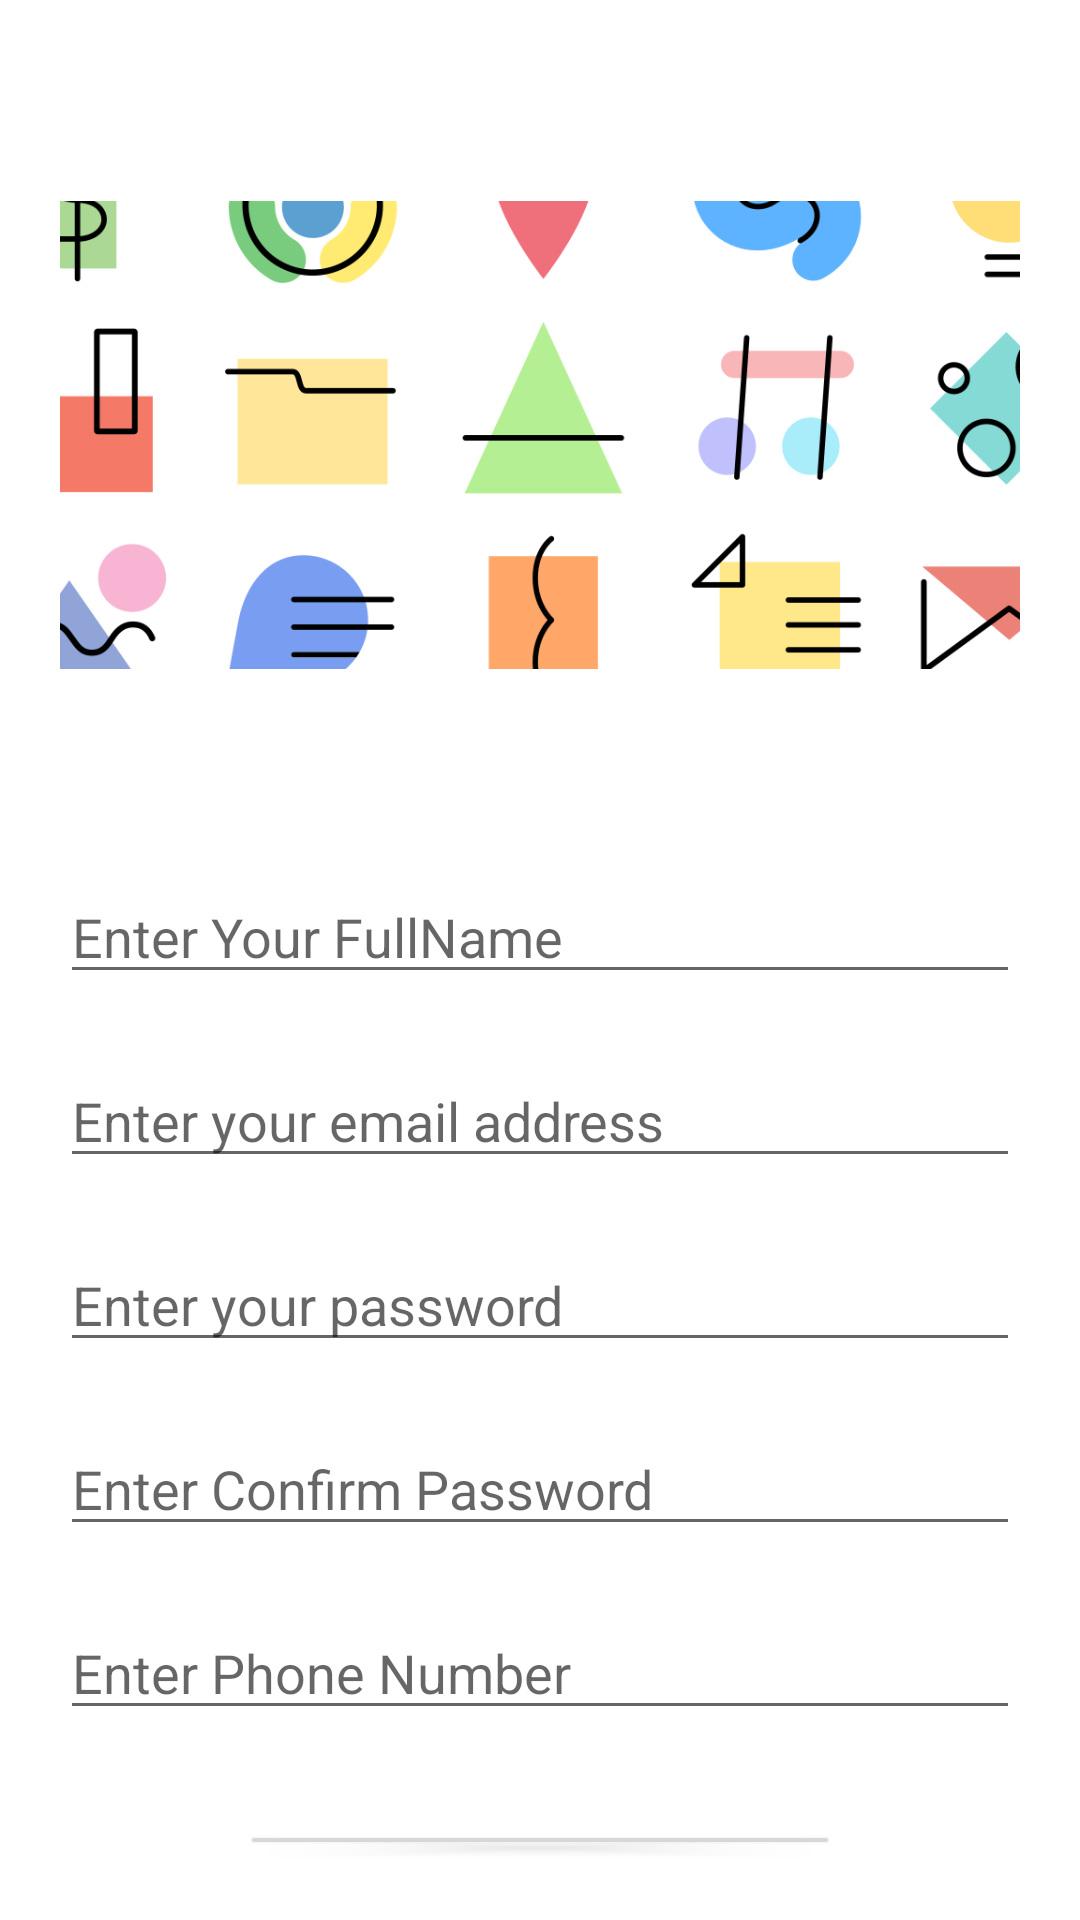

This screen was rendered from an Android layout file. Write that file and the resources it references.
<!-- AndroidManifest.xml: application theme Theme.KotlinAcademyClass2 -->
<!-- res/layout/activity_registration.xml -->
<?xml version="1.0" encoding="utf-8"?>
<LinearLayout xmlns:android="http://schemas.android.com/apk/res/android"
    xmlns:tools="http://schemas.android.com/tools"
    android:layout_width="match_parent"
    android:layout_height="match_parent"
    android:orientation="vertical"
    android:padding="20dp"
    tools:context=".authsystem.RegistrationActivity">

    <ImageView
        android:layout_width="match_parent"
        android:layout_height="250dp"
        android:src="@drawable/cover" />

    <EditText
        android:layout_width="match_parent"
        android:layout_height="wrap_content"
        android:layout_marginTop="20dp"
        android:hint="@string/enter_your_fullname" />

    <EditText
        android:layout_width="match_parent"
        android:layout_height="wrap_content"
        android:layout_marginTop="20dp"
        android:hint="@string/enter_your_email_address" />

    <EditText
        android:layout_width="match_parent"
        android:layout_height="wrap_content"
        android:layout_marginTop="20dp"
        android:hint="@string/enter_your_password" />

    <EditText
        android:layout_width="match_parent"
        android:layout_height="wrap_content"
        android:layout_marginTop="20dp"
        android:hint="@string/enter_confirm_password" />

    <EditText
        android:layout_width="match_parent"
        android:layout_height="wrap_content"
        android:layout_marginTop="20dp"
        android:hint="@string/enter_phone_number" />

    <Button
        android:id="@+id/btnRegister"
        android:layout_width="200dp"
        android:layout_height="wrap_content"
        android:layout_gravity="center"
        android:layout_marginTop="30dp"
        android:text="@string/register" />
    <TextView
        android:id="@+id/txLogin"
        android:layout_width="wrap_content"
        android:layout_height="wrap_content"
        android:text="@string/already_have_an_acount_login"
        android:layout_gravity="center"
        android:layout_marginTop="20dp"
        android:textColor="@color/black"/>
</LinearLayout>
<!-- resources referenced by this layout -->
<resources>
  <color name="black">#FF000000</color>
  <!-- drawable cover: png bitmap (drawable-v24, 48359 bytes) -->
  <string name="already_have_an_acount_login">Already Have an Acount?! Login</string>
  <string name="enter_confirm_password">Enter Confirm Password</string>
  <string name="enter_phone_number">Enter Phone Number</string>
  <string name="enter_your_email_address">Enter your email address</string>
  <string name="enter_your_fullname">Enter Your FullName</string>
  <string name="enter_your_password">Enter your password</string>
  <string name="register">Register</string>
  <style name="Theme.KotlinAcademyClass2" parent="Theme.MaterialComponents.DayNight.DarkActionBar">
          
          <item name="colorPrimary">@color/purple_500</item>
          <item name="colorPrimaryVariant">@color/purple_700</item>
          <item name="colorOnPrimary">@color/white</item>
          
          <item name="colorSecondary">@color/teal_200</item>
          <item name="colorSecondaryVariant">@color/teal_700</item>
          <item name="colorOnSecondary">@color/black</item>
          
          <item name="android:statusBarColor" tools:targetApi="l">?attr/colorPrimaryVariant</item>
          
      </style>
  <color name="purple_500">#FF6200EE</color>
  <color name="purple_700">#FF3700B3</color>
  <color name="white">#FFFFFFFF</color>
  <color name="teal_200">#FF03DAC5</color>
  <color name="teal_700">#FF018786</color>
</resources>
